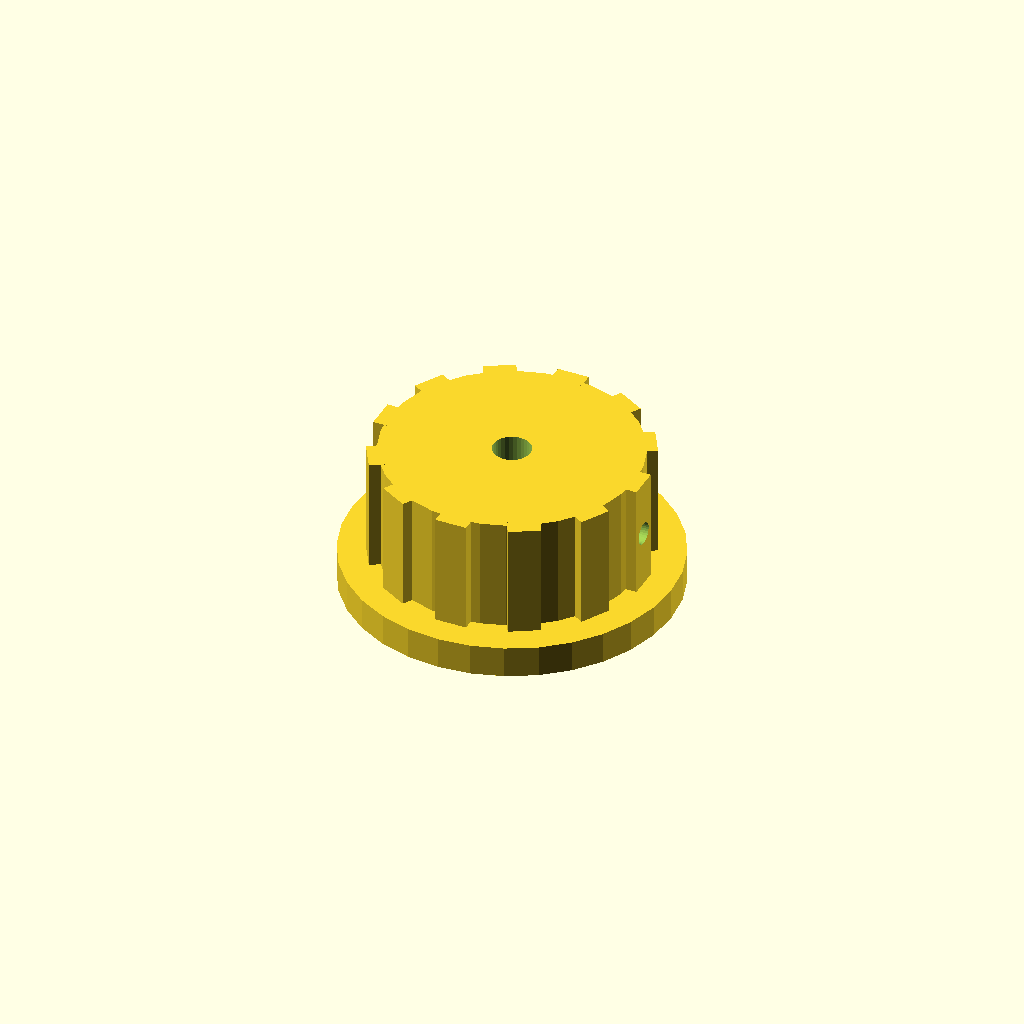
Cell 1: rendered with the file's own defaults.
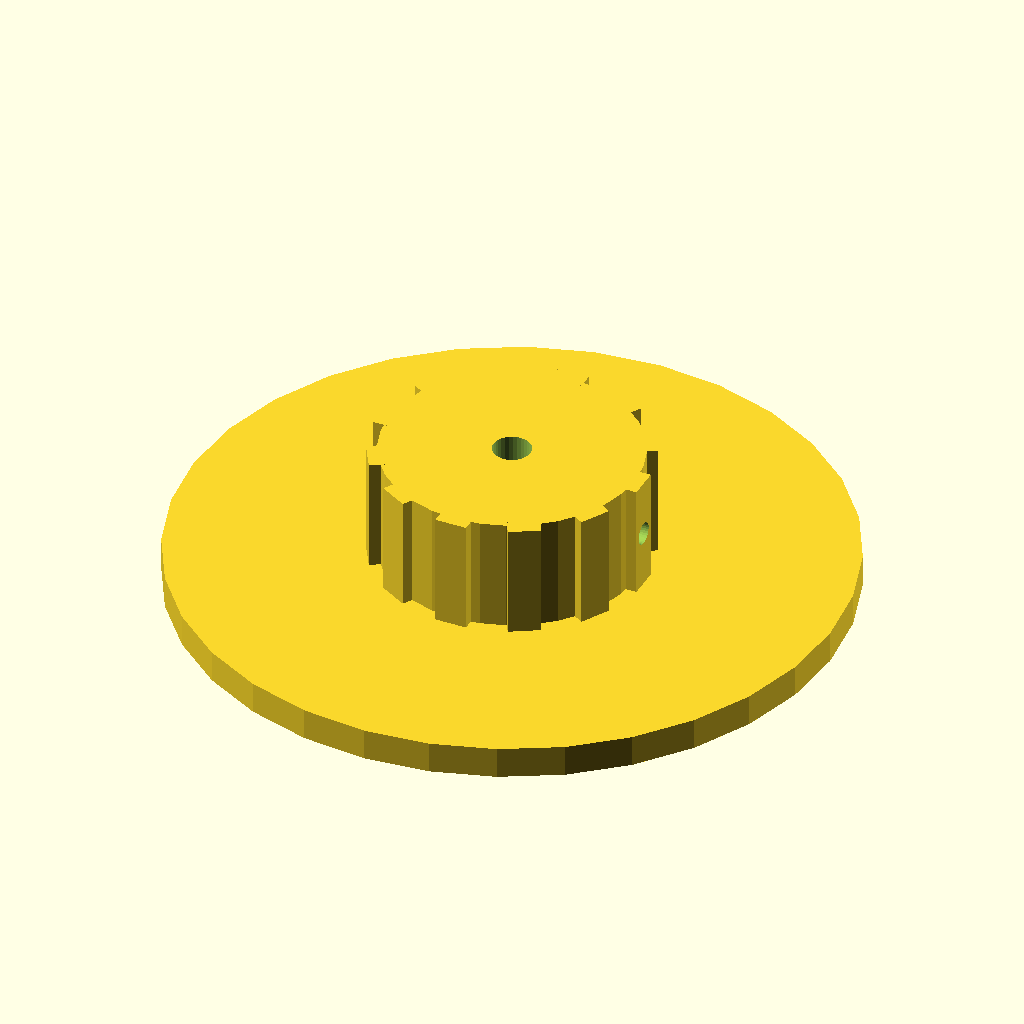
Cell 2: skirt_d = 104 (everything else at default).
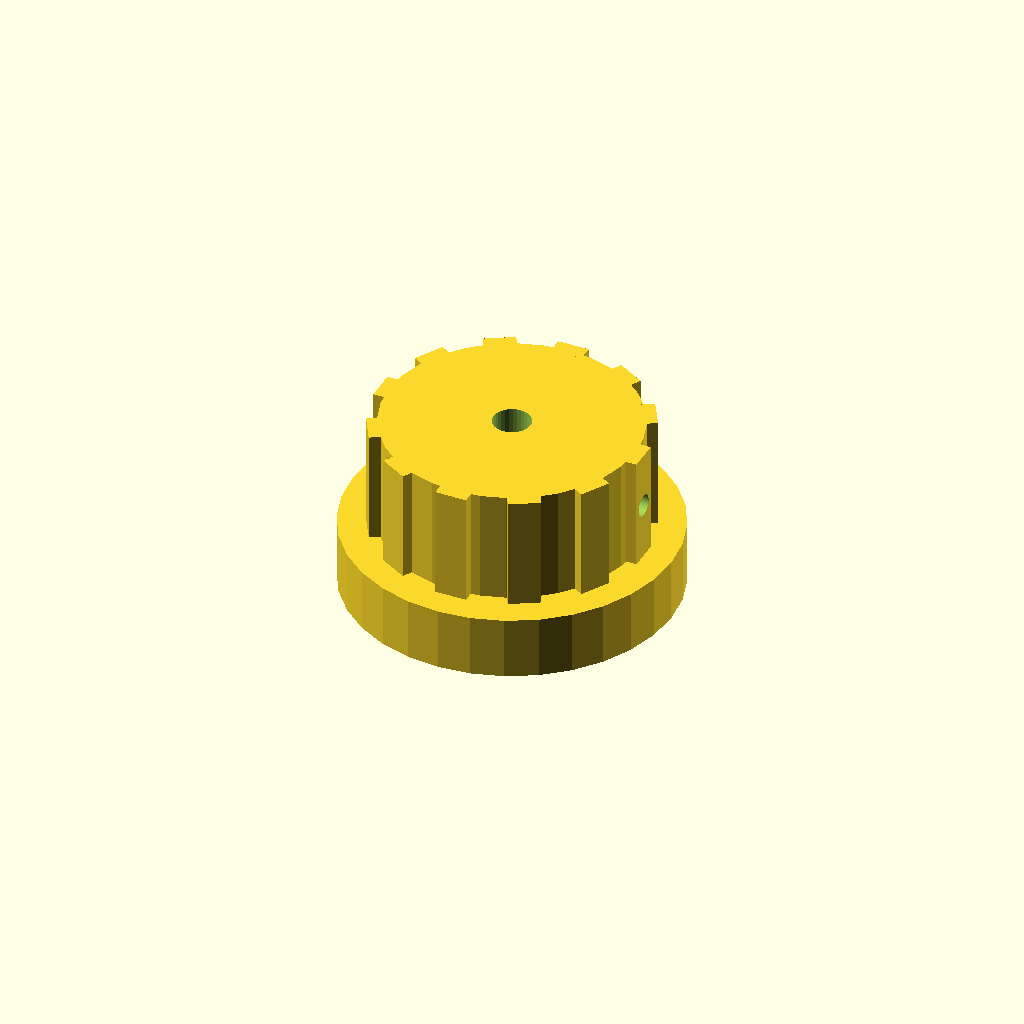
Cell 3: skirt_t = 10 (everything else at default).
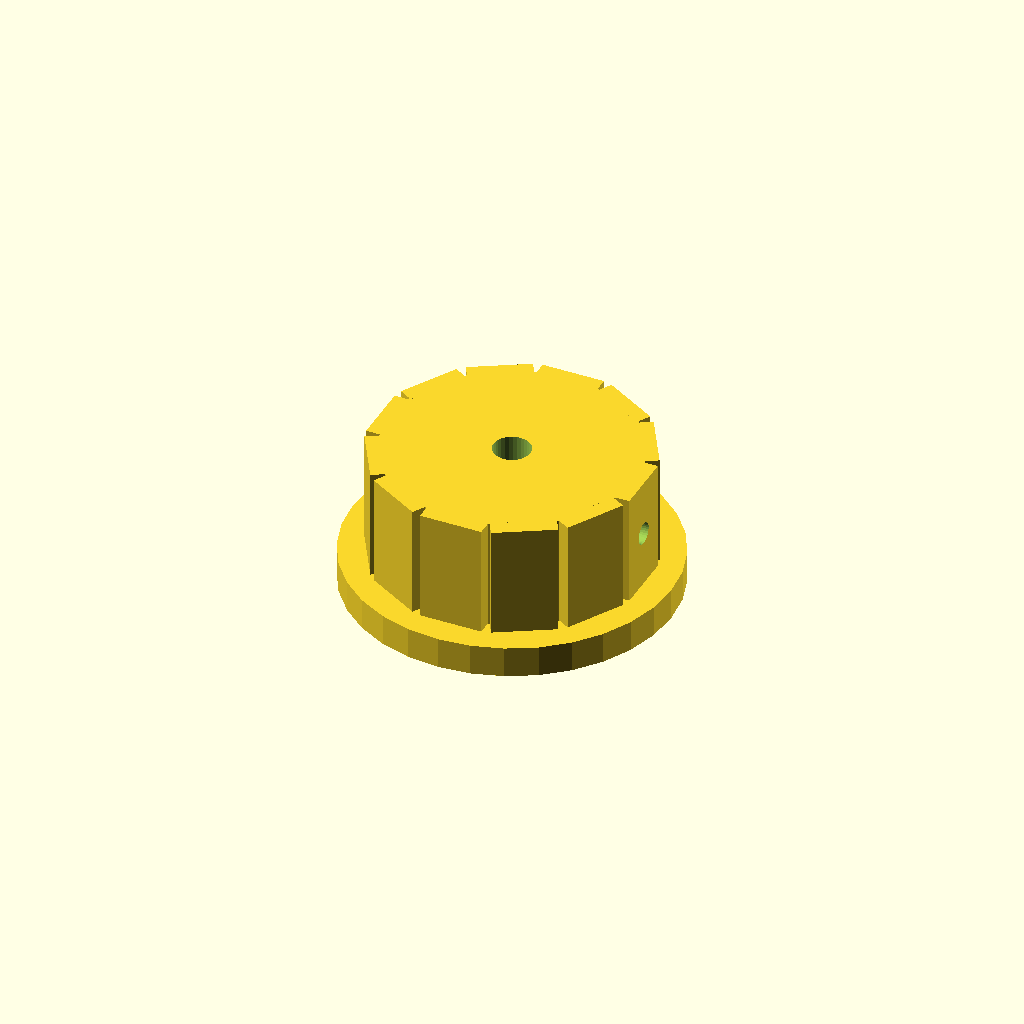
Cell 4: rib_w = 10 (everything else at default).
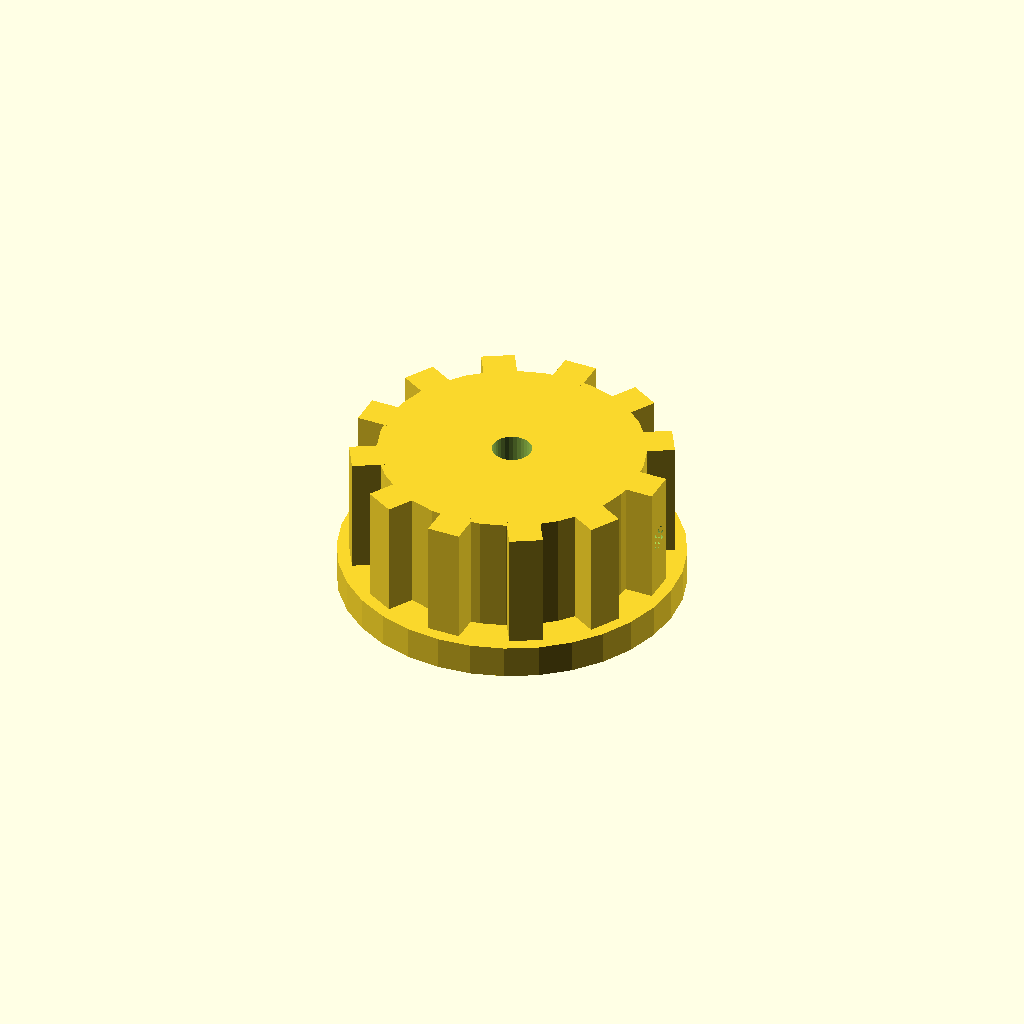
Cell 5: rib_out = 5 (everything else at default).
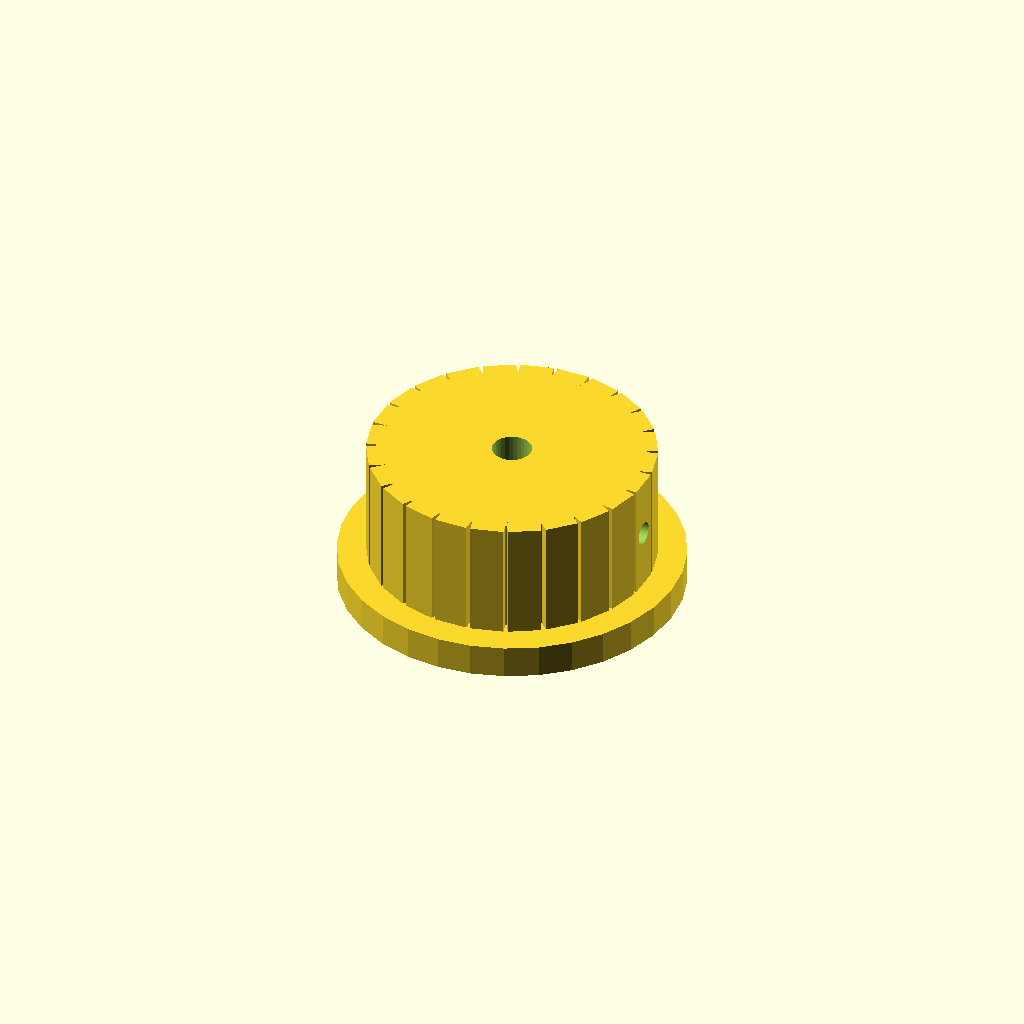
Cell 6 — n_ribs set to 24, the other parameters unchanged.
All cells are drawn from one camera (rotation 55°, 0°, 25°, orthographic, colour scheme Cornfield), so only the parameter changes between them.
Source of the model, optional_data/data/solid2/controlknob/part_0017.scad:
$fn = 32;

// ----------------------------------------------------------------------
// Control knob: skirt knob with grip ribs
// ----------------------------------------------------------------------

// --- parameters (mm) ---
skirt_d = 52;             // skirt diameter
skirt_t = 5;              // skirt thickness
rib_w = 5;                // grip rib width
rib_out = 2.5;            // grip rib radial protrusion
n_ribs = 12;              // number of grip ribs
knob_d = 40;              // knob body diameter
knob_h = 18;              // knob body height
bore_d = 6;               // shaft bore diameter
set_d = 3.5;              // set screw bore diameter
fit_tol = 0.1;            // tolerance for press fits, mm
free_tol = 0.5;           // tolerance for clearance fits, mm

rib_step = 360 / n_ribs;  // rib angular step
total_h = skirt_t + knob_h;  // overall height

difference() {
  union() {
    translate([0, 0, skirt_t]) cylinder(h = knob_h, d = knob_d);
    cylinder(h = skirt_t, d = skirt_d);
    for (i = [0 : n_ribs - 1])
      rotate([0, 0, i * rib_step])
        translate([knob_d / 2 - 1, -rib_w / 2, skirt_t])
          cube([rib_out, rib_w, knob_h]);
  }
  translate([0, 0, skirt_t - 1]) cylinder(h = knob_h + 2, d = bore_d);
  translate([-1, 0, skirt_t + knob_h / 2]) rotate([0, 90, 0])
    cylinder(h = knob_d / 2 + bore_d / 2 + 2, d = set_d);
}
Parameter table extracted from the source (name, type, default, range or options):
skirt_d: number, default 52
skirt_t: number, default 5
rib_w: number, default 5
rib_out: number, default 2.5
n_ribs: number, default 12
knob_d: number, default 40
knob_h: number, default 18
bore_d: number, default 6
set_d: number, default 3.5
fit_tol: number, default 0.1
free_tol: number, default 0.5
